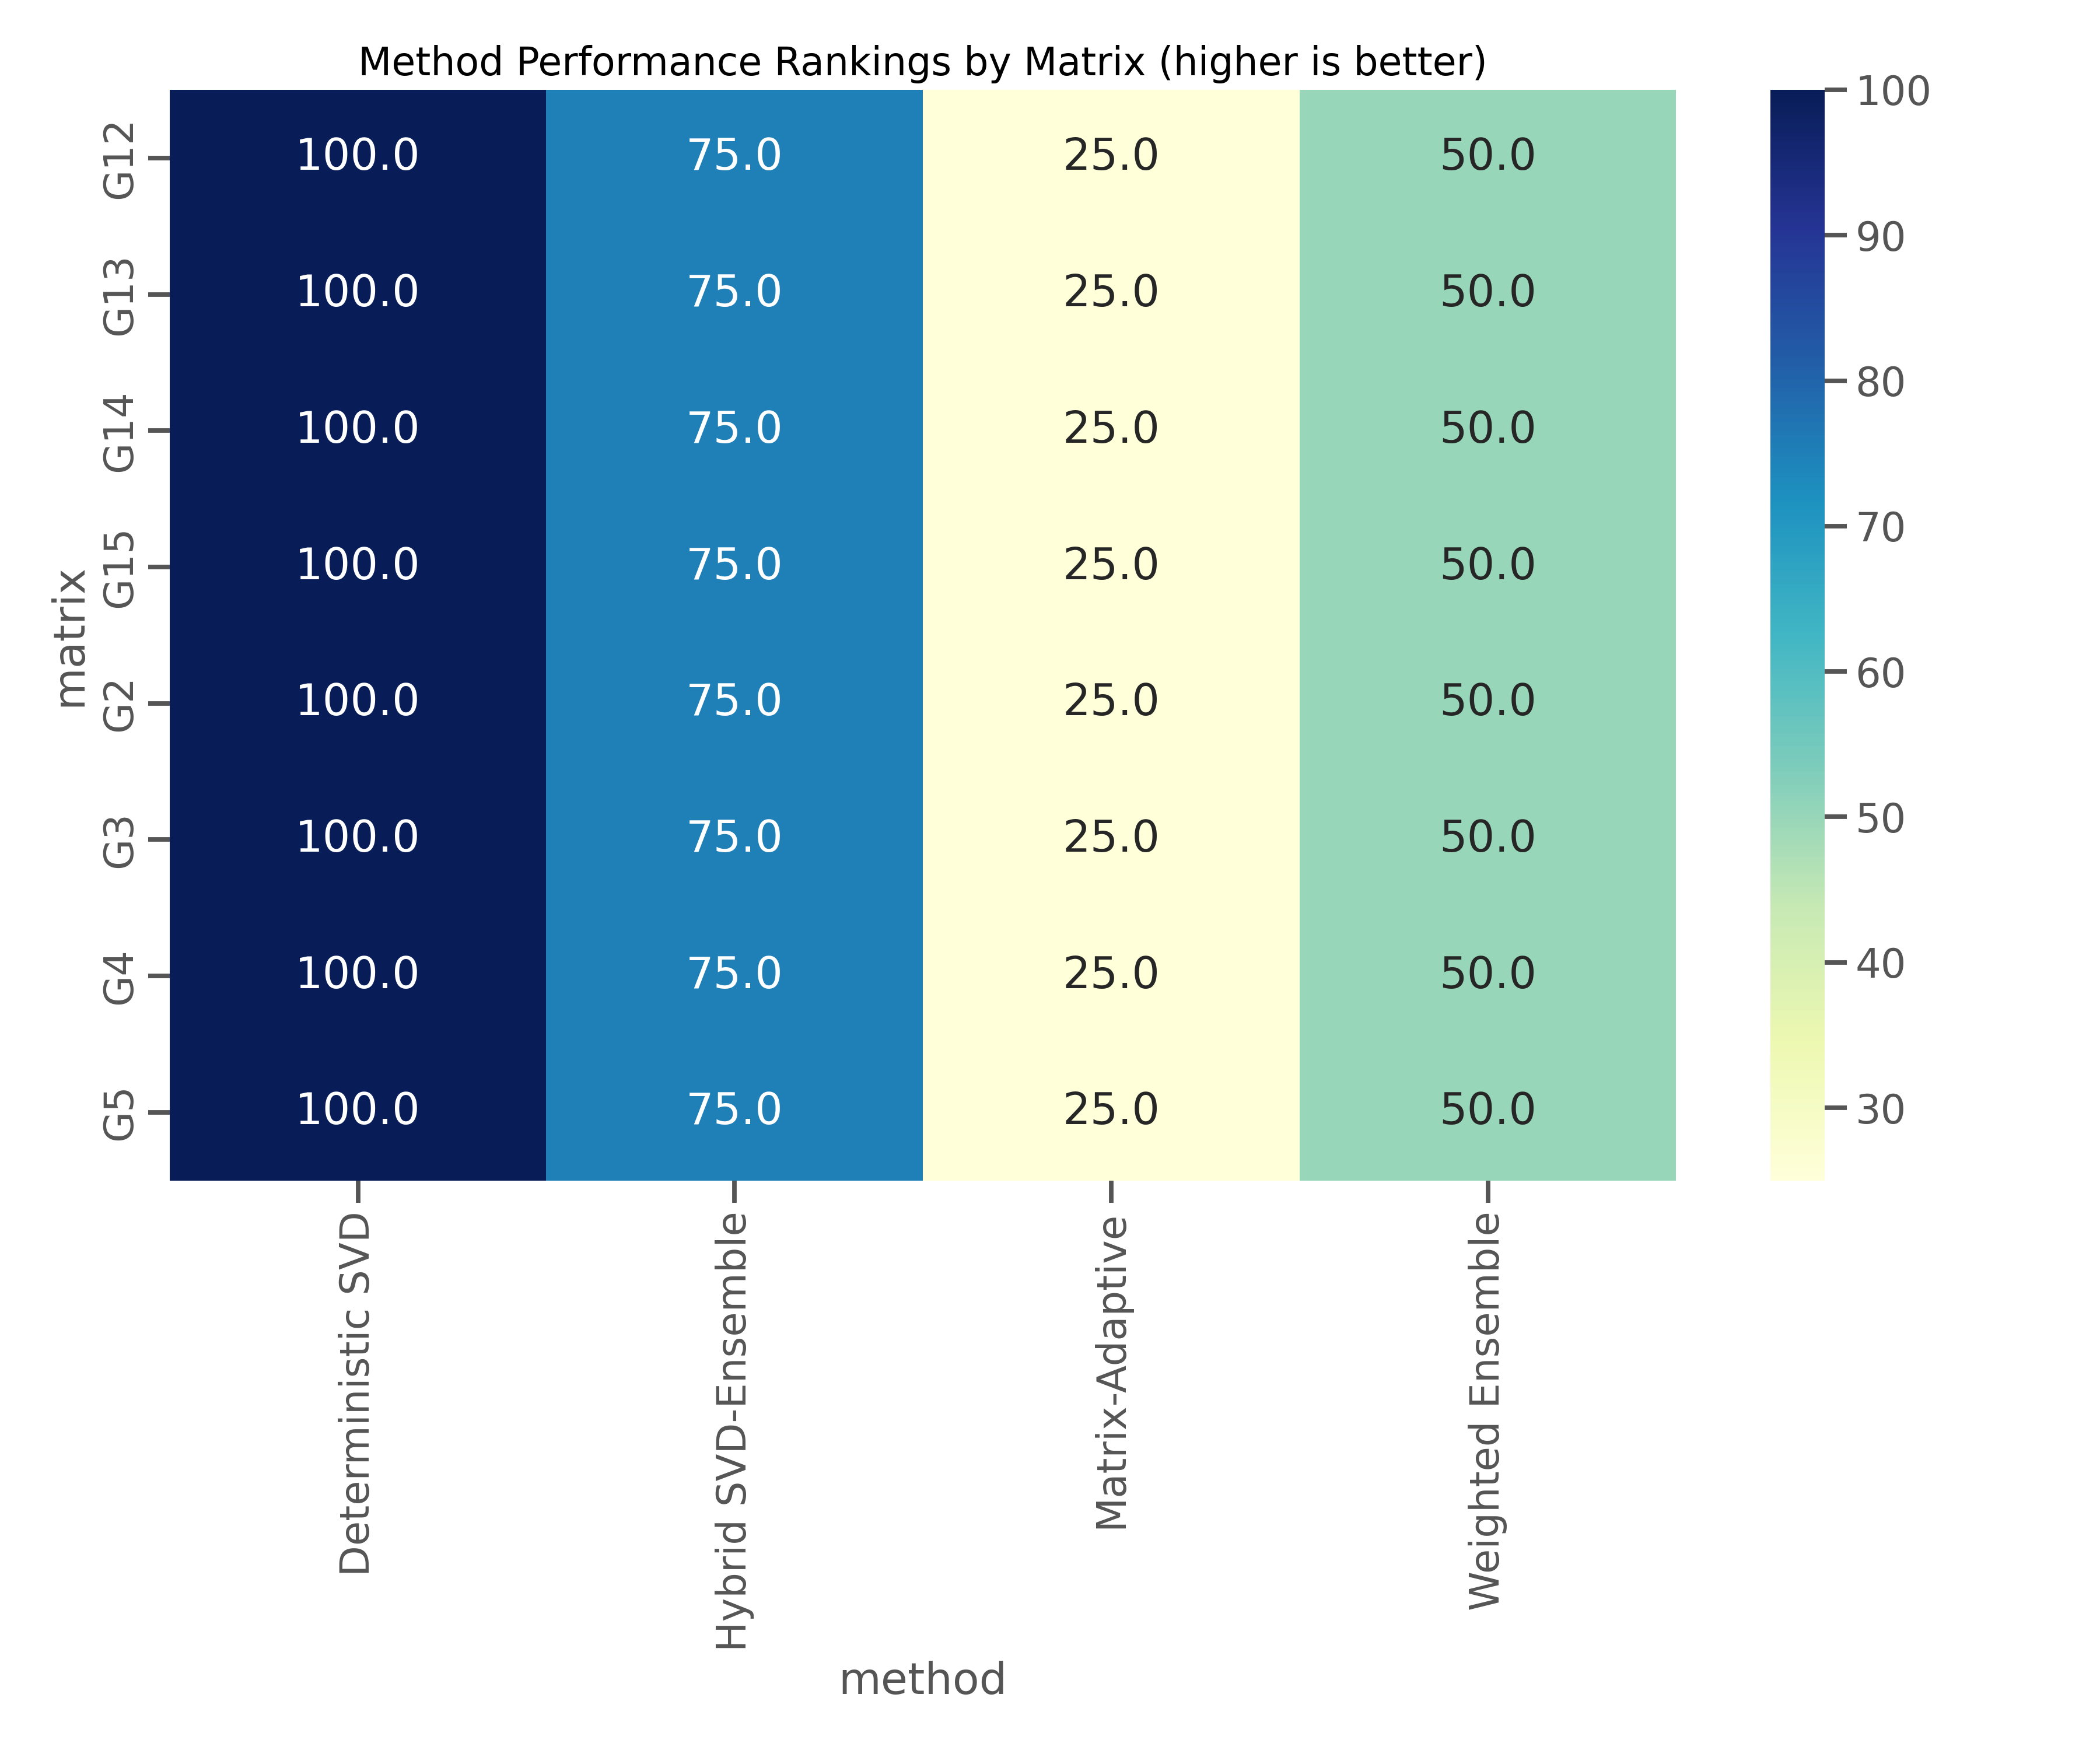

Data behind this chart, as committed beside it:
matrix, method, score
G12, Deterministic SVD, 100.0
G12, Weighted Ensemble, 50.0
G12, Hybrid SVD-Ensemble, 75.0
G12, Matrix-Adaptive, 25.0
G13, Deterministic SVD, 100.0
G13, Weighted Ensemble, 50.0
G13, Hybrid SVD-Ensemble, 75.0
G13, Matrix-Adaptive, 25.0
G14, Deterministic SVD, 100.0
G14, Weighted Ensemble, 50.0
G14, Hybrid SVD-Ensemble, 75.0
G14, Matrix-Adaptive, 25.0
G15, Deterministic SVD, 100.0
G15, Weighted Ensemble, 50.0
G15, Hybrid SVD-Ensemble, 75.0
G15, Matrix-Adaptive, 25.0
G2, Deterministic SVD, 100.0
G2, Weighted Ensemble, 50.0
G2, Hybrid SVD-Ensemble, 75.0
G2, Matrix-Adaptive, 25.0
G3, Deterministic SVD, 100.0
G3, Weighted Ensemble, 50.0
G3, Hybrid SVD-Ensemble, 75.0
G3, Matrix-Adaptive, 25.0
G4, Deterministic SVD, 100.0
G4, Weighted Ensemble, 50.0
G4, Hybrid SVD-Ensemble, 75.0
G4, Matrix-Adaptive, 25.0
G5, Deterministic SVD, 100.0
G5, Weighted Ensemble, 50.0
G5, Hybrid SVD-Ensemble, 75.0
G5, Matrix-Adaptive, 25.0
